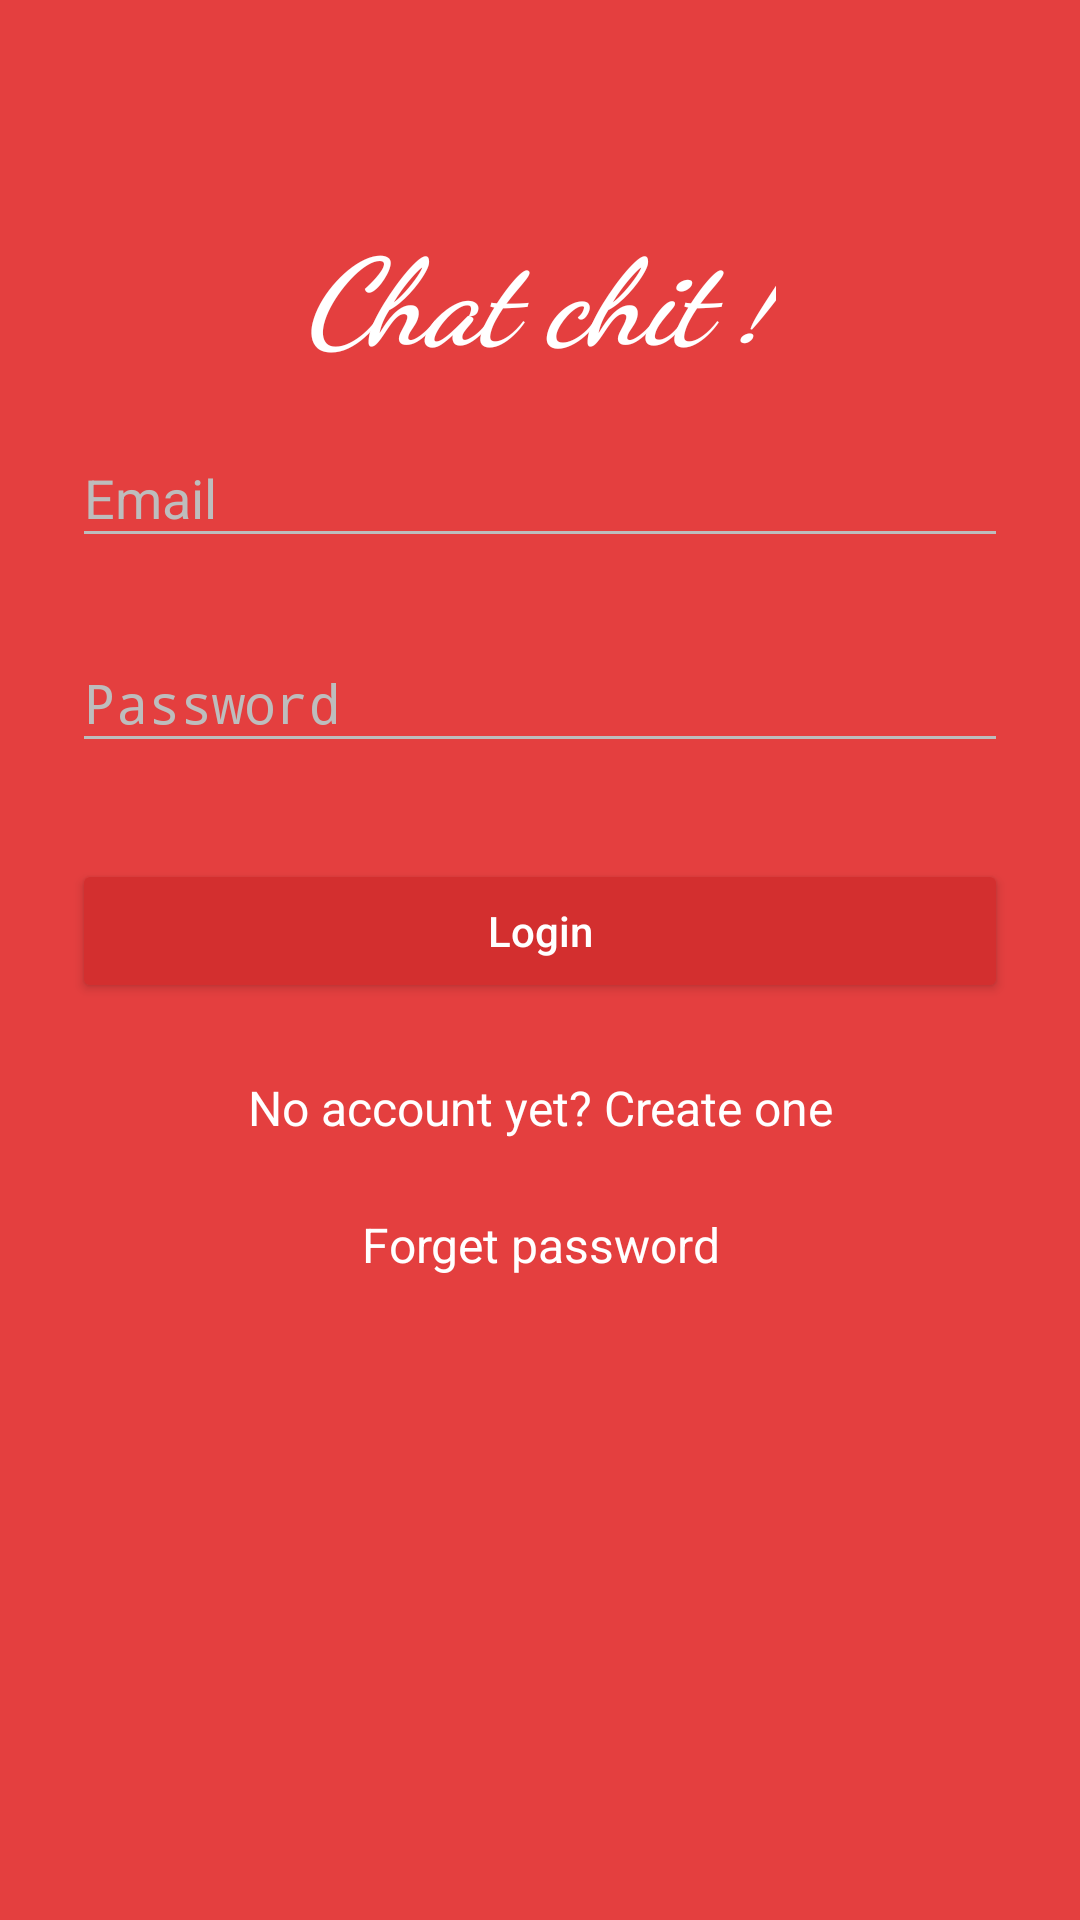

This screen was rendered from an Android layout file. Write that file and the resources it references.
<!-- AndroidManifest.xml: activity theme Theme_activity_main -->
<!-- res/layout/activity_main.xml -->
<ScrollView xmlns:android="http://schemas.android.com/apk/res/android"
    xmlns:app="http://schemas.android.com/apk/res-auto"
    android:layout_width="match_parent"
    android:layout_height="match_parent">

    <LinearLayout
        android:layout_width="match_parent"
        android:layout_height="wrap_content"
        android:orientation="vertical"
        android:paddingLeft="24dp"
        android:paddingRight="24dp"
        android:paddingTop="70dp">
        <TextView
            android:fontFamily="cursive"
            android:textStyle="italic|bold"
            android:textSize="40sp"
            android:layout_gravity="center"
            android:text="Chat chit !"
            android:layout_width="wrap_content"
            android:layout_height="wrap_content" />

        <android.support.design.widget.TextInputLayout
            android:layout_width="match_parent"
            android:layout_height="wrap_content"
            android:layout_marginBottom="8dp"
            android:layout_marginTop="8dp"
            android:orientation="vertical">

            <EditText
                android:id="@+id/activity_login_account"
                android:lines="1"
                android:layout_width="match_parent"
                android:layout_height="wrap_content"
                android:hint="Email" />

        </android.support.design.widget.TextInputLayout>


        <android.support.design.widget.TextInputLayout
            android:layout_width="match_parent"
            android:layout_height="wrap_content"
            android:layout_marginBottom="8dp"
            android:layout_marginTop="8dp">

            <EditText
                android:id="@+id/activity_login_password"
                android:lines="1"
                android:layout_width="match_parent"
                android:layout_height="wrap_content"
                android:hint="Password"
                android:inputType="textPassword" />

        </android.support.design.widget.TextInputLayout>

        <android.support.v7.widget.AppCompatButton
            android:id="@+id/activity_login_login"
            android:layout_width="match_parent"
            android:layout_height="wrap_content"
            android:layout_marginBottom="24dp"
            android:layout_marginTop="24dp"
            android:padding="12dp"
            android:textAllCaps="false"
            android:text="Login" />

        <TextView
            android:id="@+id/activity_login_createaccount"
            android:layout_width="match_parent"
            android:layout_height="wrap_content"
            android:layout_marginBottom="24dp"
            android:gravity="center"
            android:text="No account yet? Create one"
            android:textSize="16dip" />
        <TextView
            android:id="@+id/activity_login_forgetpassword"
            android:layout_width="match_parent"
            android:layout_height="wrap_content"
            android:layout_marginBottom="24dp"
            android:gravity="center"
            android:text="Forget password"
            android:textSize="16dip" />


    </LinearLayout>

</ScrollView>
<!-- resources referenced by this layout -->
<resources>
  <style name="Theme_activity_main" parent="AppTheme">
          <item name="android:colorButtonNormal">@color/colorButton</item>
          <item name="android:editTextColor">@color/edittextColor</item>
          <item name="android:background">@color/colorPrimary</item>
          <item name="android:dialogTheme">@style/Theme_fragment_dialog_of_activity_main</item>
          <item name="android:colorControlNormal">@color/controlNormalColor</item>
      </style>
  <style name="AppTheme" parent="Theme.AppCompat.Light.NoActionBar">
          <item name="colorPrimary">@color/colorPrimary</item>
          <item name="colorPrimaryDark">@color/colorPrimaryDark</item>
          <item name="colorAccent">@color/colorAccent</item>
          <item name="android:textColorHint">@color/colorTextHint</item>
          <item name="android:textColor">@color/colorText</item>
      </style>
  <color name="colorButton">#D32F2F</color>
  <color name="edittextColor">#FFFFFF</color>
  <color name="colorPrimary">#E43F3F</color>
  <style name="Theme_fragment_dialog_of_activity_main" parent="Theme.AppCompat.Light.Dialog">
          <item name="colorAccent">@color/colorAccent</item>
          <item name="android:textColorHint">@color/colorTextHint</item>
          <item name="android:editTextColor">@color/edittextColor</item>
          <item name="android:colorControlNormal">@color/controlNormalColor</item>
          <item name="android:colorButtonNormal">@color/colorButton</item>
      </style>
  <color name="controlNormalColor">#BDBDBD</color>
  <color name="colorPrimaryDark">#E12929</color>
  <color name="colorAccent">#FFFFFF</color>
  <color name="colorTextHint">#BDBDBD</color>
  <color name="colorText">#FFFFFF</color>
</resources>
